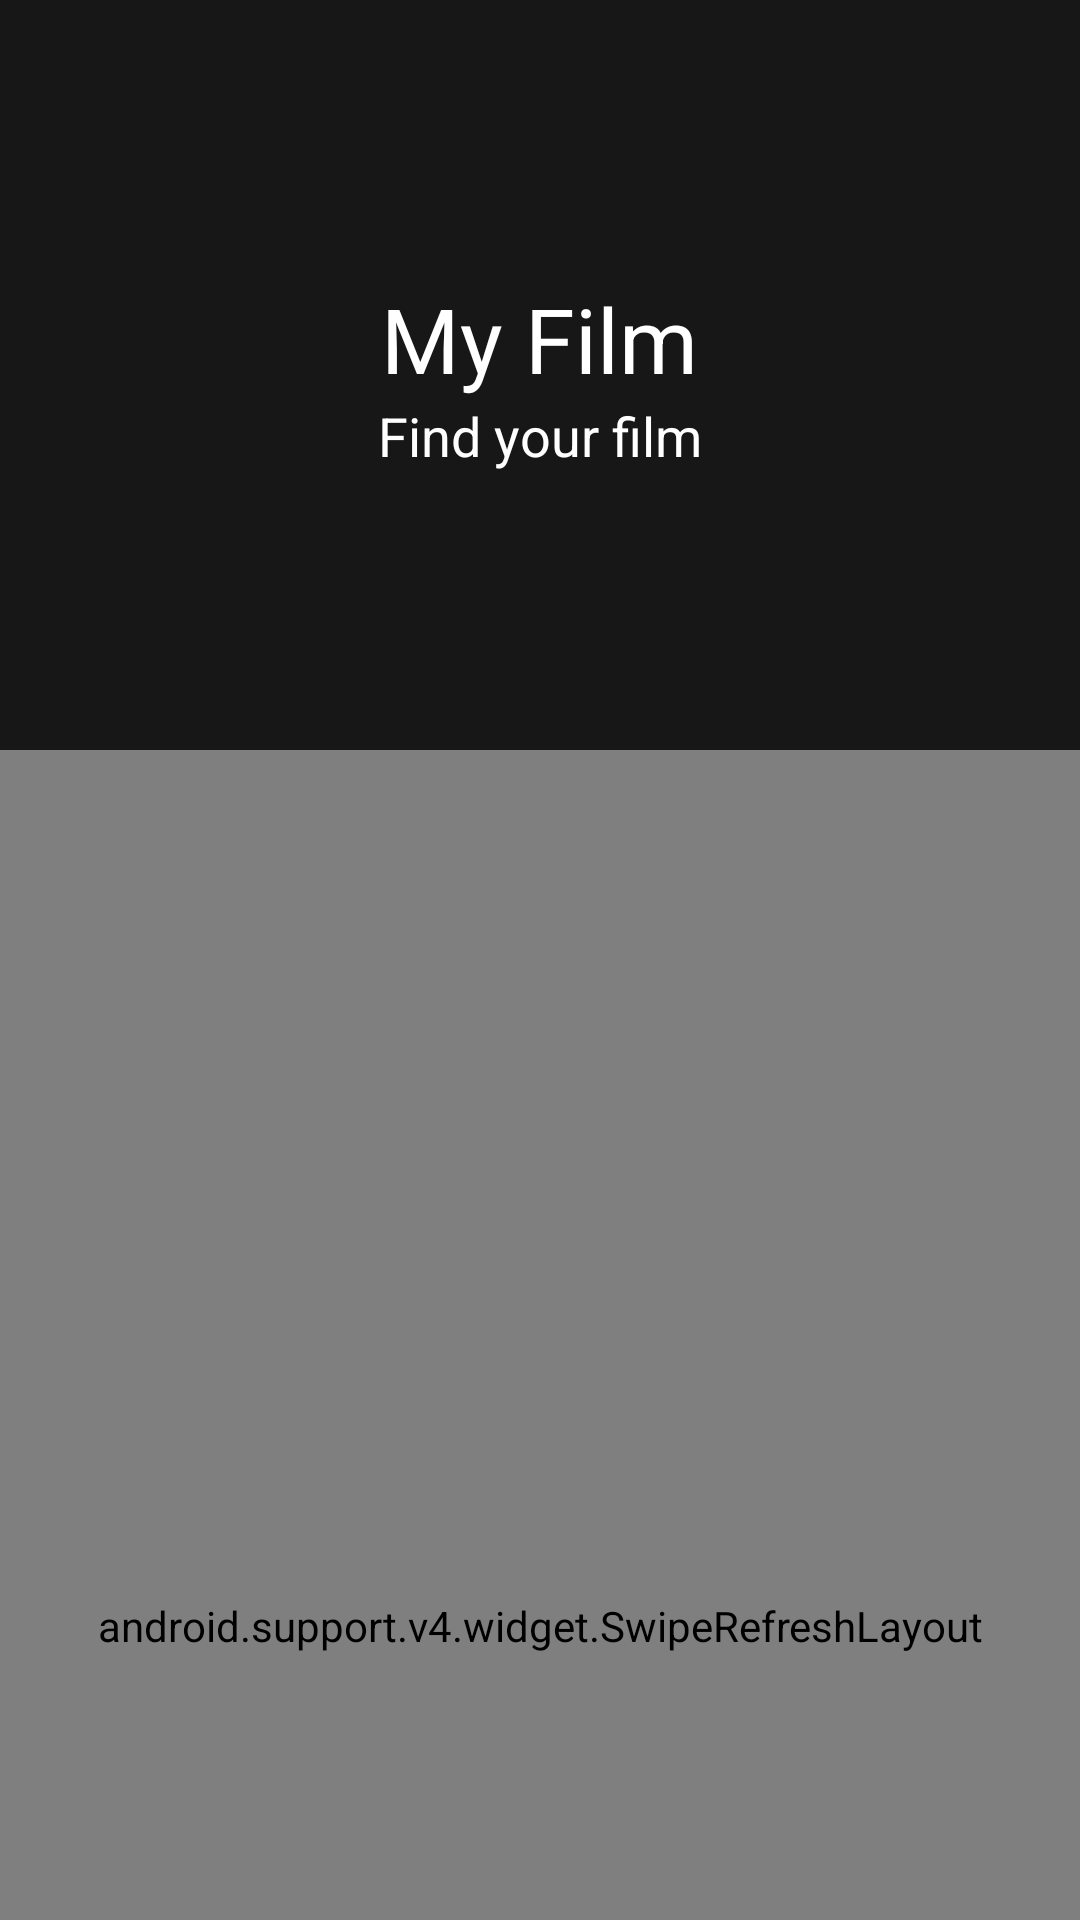

Write the Android layout XML for this screen, with the resource values it uses.
<!-- AndroidManifest.xml: activity theme AppTheme.NoActionBar -->
<!-- res/layout/activity_home.xml -->
<?xml version="1.0" encoding="utf-8"?>
<android.support.design.widget.CoordinatorLayout xmlns:android="http://schemas.android.com/apk/res/android"
    xmlns:app="http://schemas.android.com/apk/res-auto"
    xmlns:tools="http://schemas.android.com/tools"
    android:id="@+id/main_content"
    android:layout_width="match_parent"
    android:layout_height="match_parent"
    android:background="@android:color/white"
    android:fitsSystemWindows="true">

    <android.support.design.widget.AppBarLayout
        android:id="@+id/appbar"
        android:layout_width="match_parent"
        android:layout_height="@dimen/detail_backdrop_height"
        android:fitsSystemWindows="true"
        android:theme="@style/ThemeOverlay.AppCompat.Dark.ActionBar">


        <android.support.design.widget.CollapsingToolbarLayout
            android:id="@+id/collapsing_toolbar"
            android:layout_width="match_parent"
            android:layout_height="match_parent"
            android:fitsSystemWindows="true"
            app:contentScrim="?attr/colorPrimary"
            app:expandedTitleMarginEnd="64dp"
            app:expandedTitleMarginStart="48dp"
            app:expandedTitleTextAppearance="@android:color/transparent"
            app:layout_scrollFlags="scroll|exitUntilCollapsed">



            <RelativeLayout
                android:layout_width="wrap_content"
                android:layout_height="wrap_content">

                <ImageView
                    android:id="@+id/backdrop"
                    android:layout_width="match_parent"
                    android:layout_height="match_parent"
                    android:fitsSystemWindows="true"
                    android:scaleType="centerCrop"
                    app:layout_collapseMode="parallax" />

                <LinearLayout
                    android:layout_width="wrap_content"
                    android:layout_height="wrap_content"
                    android:layout_centerInParent="true"
                    android:gravity="center_horizontal"
                    android:orientation="vertical">

                    <TextView
                        android:id="@+id/love_music"
                        android:layout_width="wrap_content"
                        android:layout_height="wrap_content"
                        android:text="@string/backdrop_title"
                        android:textColor="@android:color/white"
                        android:textSize="@dimen/backdrop_title" />

                    <TextView
                        android:layout_width="wrap_content"
                        android:layout_height="wrap_content"
                        android:text="@string/backdrop_subtitle"
                        android:textColor="@android:color/white"
                        android:textSize="@dimen/backdrop_subtitle" />

                </LinearLayout>
            </RelativeLayout>

            <android.support.v7.widget.Toolbar
                android:id="@+id/toolbar"
                android:layout_width="match_parent"
                android:layout_height="?attr/actionBarSize"
                app:layout_collapseMode="pin"
                app:popupTheme="@style/ThemeOverlay.AppCompat.Light">


                
                    
                    
                    
                    
                    
                    
                    
                    
                    
                    
            </android.support.v7.widget.Toolbar>

        </android.support.design.widget.CollapsingToolbarLayout>

    </android.support.design.widget.AppBarLayout>

    <include layout="@layout/layout_list_film" />

</android.support.design.widget.CoordinatorLayout>
<!-- res/layout/layout_list_film.xml (included above) -->
<?xml version="1.0" encoding="utf-8"?>
<RelativeLayout xmlns:android="http://schemas.android.com/apk/res/android"
    xmlns:app="http://schemas.android.com/apk/res-auto"
    xmlns:tools="http://schemas.android.com/tools"
    android:layout_width="match_parent"
    android:layout_height="match_parent"
    android:background="@color/viewBg"
    app:layout_behavior="@string/appbar_scrolling_view_behavior"
    tools:showIn="@layout/activity_main">

    <android.support.v4.widget.SwipeRefreshLayout
        android:id="@+id/swipe"
        android:layout_width="match_parent"
        android:layout_height="match_parent">

        <android.support.v7.widget.RecyclerView
            android:id="@+id/recycler_view"
            android:layout_width="match_parent"
            android:layout_height="wrap_content"
            android:clipToPadding="false"
            android:scrollbars="vertical" />

    </android.support.v4.widget.SwipeRefreshLayout>


</RelativeLayout>
<!-- resources referenced by this layout -->
<resources>
  <color name="blue_sky">#00baff</color>
  <color name="viewBg">#f1f5f8</color>
  <dimen name="backdrop_subtitle">18dp</dimen>
  <dimen name="backdrop_title">30dp</dimen>
  <dimen name="detail_backdrop_height">250dp</dimen>
  <string name="backdrop_subtitle">Find your film</string>
  <string name="backdrop_title">My Film</string>
  <style name="AppTheme.NoActionBar">
              <item name="windowActionBar">false</item>
              <item name="windowNoTitle">true</item>
          </style>
</resources>
